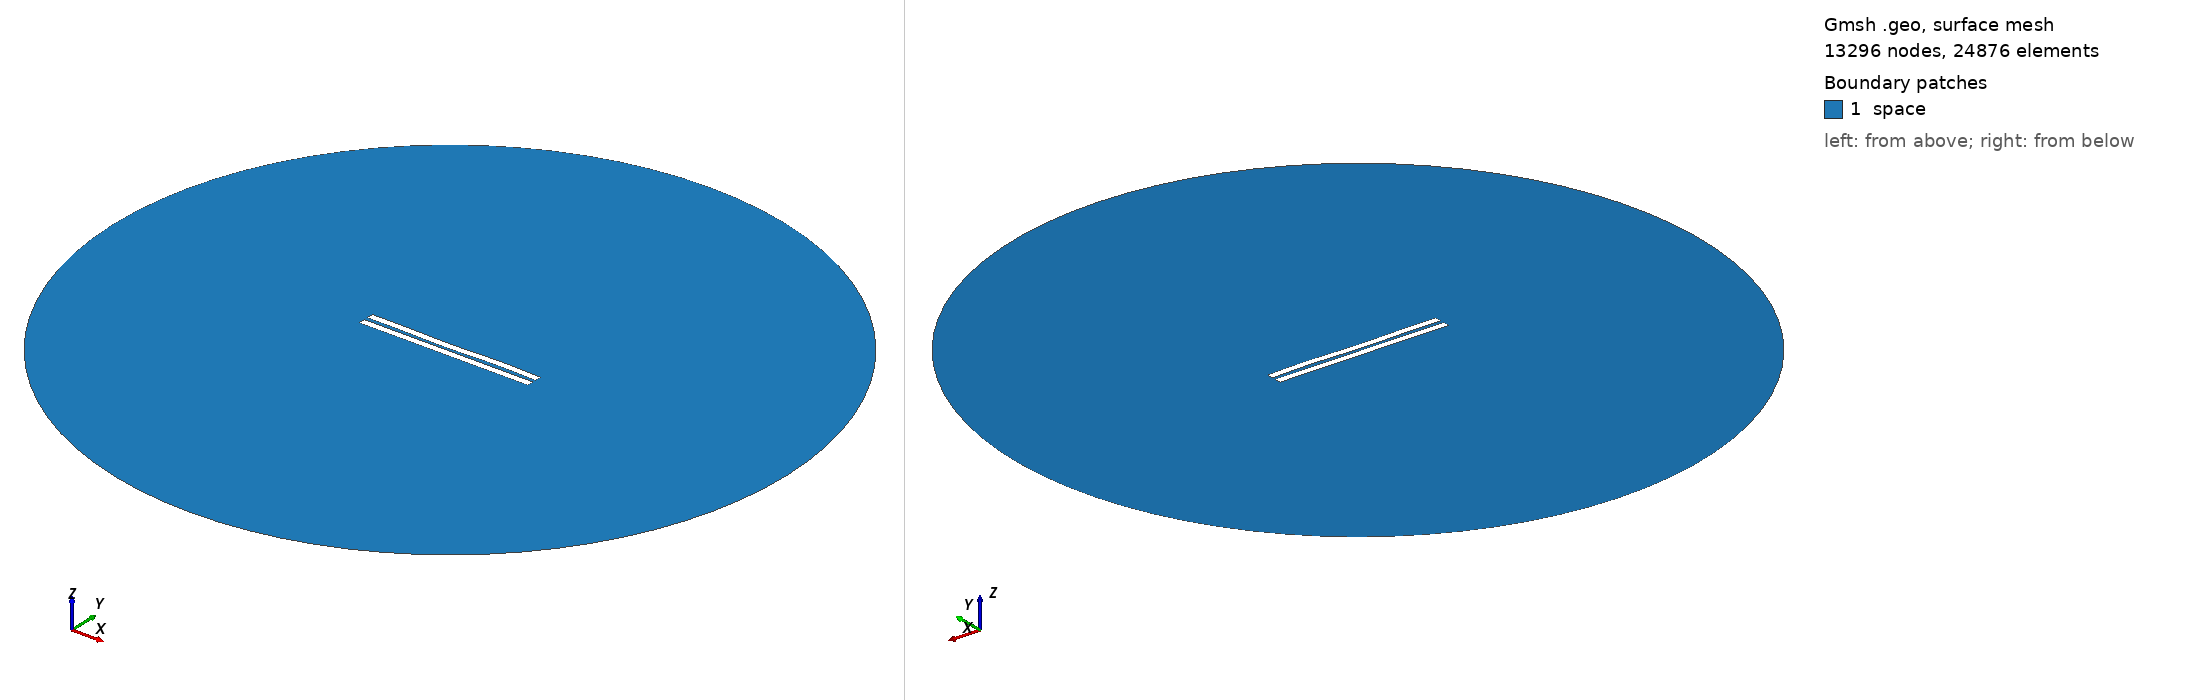

Gmsh geometry script, surface-meshed: 13296 nodes, 24876 surface elements. Boundary patches (legend numbers): 1 space. Left view from above one corner, right view from below the opposite corner. Legend entries are the model's physical surfaces. The drawing asked Gmsh for element sizes between 1% and 20% of the model's largest extent; the script's own settings can give other sizes.

=== 2630.geo (drawn) ===
//---------------------------------------
// Geometry kernel
//---------------------------------------

SetFactory("OpenCASCADE");



//---------------------------------------
// Parameters of the geometry
//---------------------------------------

// Overetch of the upper plate
overetch = 0.0;

// Distance between the plates
distance = 2.5;

// Discretization over the x axis (for the deformation)
nx = 50; 

// Length of the plate
L = 100 - overetch; 

// Number of modes
n = 4; 

// 1st mode coefficient
coeff(1) = -0.075;
beta(1) = 0.596864 * 3.1415926535 / L;

// 2nd mode coefficient
coeff(2) = -0.15;
beta(2) = 1.49418 * 3.1415926535 / L;

// 3rd mode coefficient
coeff(3) = -0.15;
beta(3) = 2.50025 * 3.1415926535 / L;

// 4th mode coefficient
coeff(4) = 0.15;
beta(4) = 3.49999 * 3.1415926535 / L;



//---------------------------------------
// Upper plate (deformed rectangle)
//---------------------------------------

// Coordiantes of the upper plate
xmin = -50;
xmax = 50 - overetch;

// Height of the upper plate
yheight = 4 - 2 * overetch;

// Indexes of the points
UpperID[] = {};
LowerID[] = {};
LeftID[] = {};
RightID[] = {};

// Point index
p = 1;

// Horizontal edges
For i In {1:nx}
    x = xmin + (i-1)*(xmax - xmin)/(nx-1);

    y_bottom = distance / 2 + overetch;
    For j In {1:n}
        C = (Cosh(beta(j)*L) + Cos(beta(j)*L)) / (Sinh(beta(j)*L) + Sin(beta(j)*L));
        y_bottom  = y_bottom + coeff(j) * (Cosh(beta(j)*(x+50)) - Cos(beta(j)*(x+50)) - C * (Sinh(beta(j)*(x+50)) - Sin(beta(j)*(x+50))));
    EndFor

    y_top = y_bottom + yheight;

    Point(p) = {x, y_top, 0, 1.0};
    UpperID[i] = p;
    p = p + 1;

    Point(p) = {x, y_bottom, 0, 1.0};
    LowerID[i] = p;
    p = p + 1;
EndFor

// Create point lists
UpperPts[] = {}; LowerPts[] = {};
For i In {1:nx}
  UpperPts[] += {UpperID[i]};
  LowerPts[] += {LowerID[i]};
EndFor

// Build splines
Spline(1) = {UpperPts[]};
Spline(2) = {LowerPts[]};
Line(3) = {LowerPts[nx-1], UpperPts[nx-1]};
Line(4) = {LowerPts[0], UpperPts[0]};

// Build the plane surface
Curve Loop(1) = {2, 3, -1, -4};
Plane Surface(1) = {1};



//---------------------------------------
// Lower plate (rectangle)
//---------------------------------------

// Vertices
Point(1001) = {-50, -1, 0, 1.0};
Point(1002) = { 50, -1, 0, 1.0};
Point(1003) = { 50,  -5, 0, 1.0};
Point(1004) = {-50,  -5, 0, 1.0};

// Edges
Line(5) = {1001, 1002};
Line(6) = {1002, 1003};
Line(7) = {1003, 1004};
Line(8) = {1004, 1001};

// Plane surface
Line Loop(2) = {5, 6, 7, 8};
Plane Surface(2) = {2}; 



//---------------------------------------
// Outer (fictious) boundary
//---------------------------------------

// Points
Point(1005) = {0, 0, 0};       // Center
Point(1006) = {200, 0, 0};     // Start point
Point(1007) = {0, 200, 0};     // 90 degrees
Point(1008) = {-200, 0, 0};    // 180 degrees
Point(1009) = {0, -200, 0};    // 270 degrees

// Circle arcs (each needs start, center, end)
Circle(9) = {1006, 1005, 1007};
Circle(10) = {1007, 1005, 1008};
Circle(11) = {1008, 1005, 1009};
Circle(12) = {1009, 1005, 1006};

// Plane surface for the entire domain
Curve Loop(3) = {9, 10, 11, 12};
Surface(3) = {3};

// Subtract the plates from the whole domain to obtain the actual domain where we want to solve the equations
BooleanDifference{ Surface{3}; Delete; }{ Surface{1}; Surface{2}; Delete; }




//---------------------------------------
// Transfinite Lines/Curves
//---------------------------------------

// Set the number of points on the boundaries
r = 7;

// Plates
Transfinite Curve {1, 2} = 50*r Using Progression 1;
Transfinite Curve {3, 4} = 2*r Using Progression 1;
Transfinite Line {5, 7} = 50*r Using Progression 1;
Transfinite Line {6, 8} = 2*r Using Progression 1;

// Outer boundary
Transfinite Line {9, 10, 11, 12} = 20 Using Progression 1;



//---------------------------------------
// Physical groups
//---------------------------------------                

// Physical curves (boundaries)
Physical Line("force_segment", 10) = {2};
Physical Line("upper_plate", 11) = {1, 3, 4};
Physical Line("lower_plate", 12) = {5, 6, 7, 8};
Physical Line("boundary", 20) = {9, 10, 11, 12};

// Physical Surfaces
Physical Surface("space", 30) = {3};



//---------------------------------------
// 6. Generate the Mesh
//---------------------------------------

// 2D mesh generation
Mesh 2;
